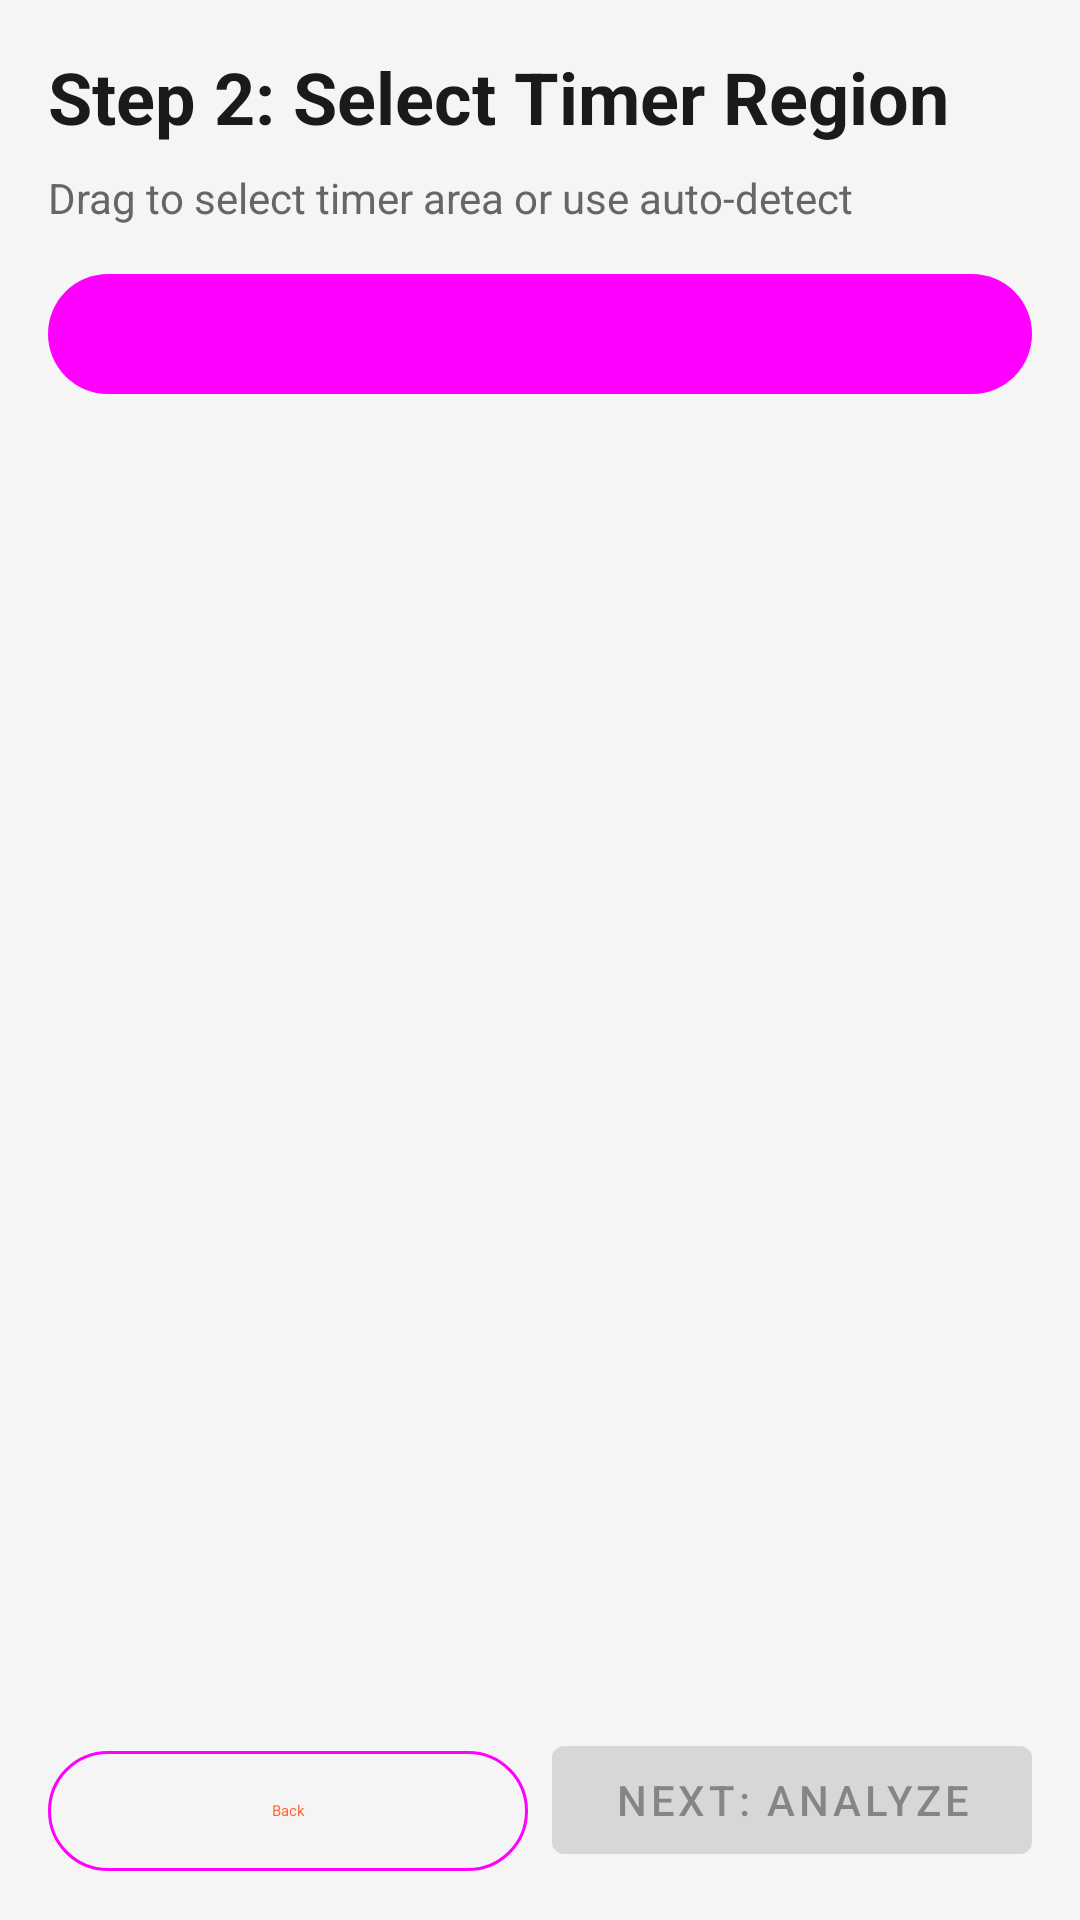

Reconstruct the res/layout file that produces this screen, plus the resources it refers to.
<!-- AndroidManifest.xml: application theme Theme.ChronoSync -->
<!-- res/layout/fragment_step2.xml -->
<?xml version="1.0" encoding="utf-8"?>
<LinearLayout
    xmlns:android="http://schemas.android.com/apk/res/android"
    android:layout_width="match_parent"
    android:layout_height="match_parent"
    android:orientation="vertical"
    android:padding="16dp"
    android:background="@color/background">

    <TextView
        android:layout_width="wrap_content"
        android:layout_height="wrap_content"
        android:text="Step 2: Select Timer Region"
        android:textSize="24sp"
        android:textColor="@color/text_primary"
        android:textStyle="bold"
        android:layout_marginBottom="8dp" />

    <TextView
        android:layout_width="wrap_content"
        android:layout_height="wrap_content"
        android:text="Drag to select timer area or use auto-detect"
        android:textSize="14sp"
        android:textColor="@color/text_secondary"
        android:layout_marginBottom="12dp" />

    <com.google.android.material.button.MaterialButton
        android:id="@+id/btnAutoDetectAll"
        android:layout_width="match_parent"
        android:layout_height="wrap_content"
        android:text="Auto-Detect All"
        android:layout_marginBottom="12dp"
        style="@style/Widget.Material3.Button.TonalButton" />

    <ScrollView
        android:layout_width="match_parent"
        android:layout_height="0dp"
        android:layout_weight="1"
        android:layout_marginBottom="12dp">

        <LinearLayout
            android:id="@+id/videoPanelContainer"
            android:layout_width="match_parent"
            android:layout_height="wrap_content"
            android:orientation="vertical" />

    </ScrollView>

    <LinearLayout
        android:layout_width="match_parent"
        android:layout_height="wrap_content"
        android:orientation="horizontal">

        <com.google.android.material.button.MaterialButton
            android:id="@+id/btnBack"
            android:layout_width="0dp"
            android:layout_height="wrap_content"
            android:layout_weight="1"
            android:text="Back"
            android:layout_marginEnd="8dp"
            style="@style/Widget.Material3.Button.OutlinedButton" />

        <com.google.android.material.button.MaterialButton
            android:id="@+id/btnNext"
            android:layout_width="0dp"
            android:layout_height="wrap_content"
            android:layout_weight="1"
            android:text="Next: Analyze"
            android:enabled="false" />

    </LinearLayout>

</LinearLayout>
<!-- resources referenced by this layout -->
<resources>
  <color name="background">#F5F5F5</color>
  <color name="text_primary">#1A1A1A</color>
  <color name="text_secondary">#666666</color>
  <style name="Theme.ChronoSync" parent="Theme.MaterialComponents.DayNight.DarkActionBar">
          
          <item name="colorPrimary">@color/primary</item>
          <item name="colorPrimaryDark">@color/primary_dark</item>
          <item name="colorAccent">@color/accent</item>
  
          
          <item name="android:windowBackground">@color/background</item>
          <item name="android:statusBarColor">@color/surface</item>
          <item name="android:navigationBarColor">@color/background</item>
      </style>
  <color name="primary">#FF6B35</color>
  <color name="primary_dark">#E55A25</color>
  <color name="accent">#FF6B35</color>
  <color name="surface">#FFFFFF</color>
</resources>
